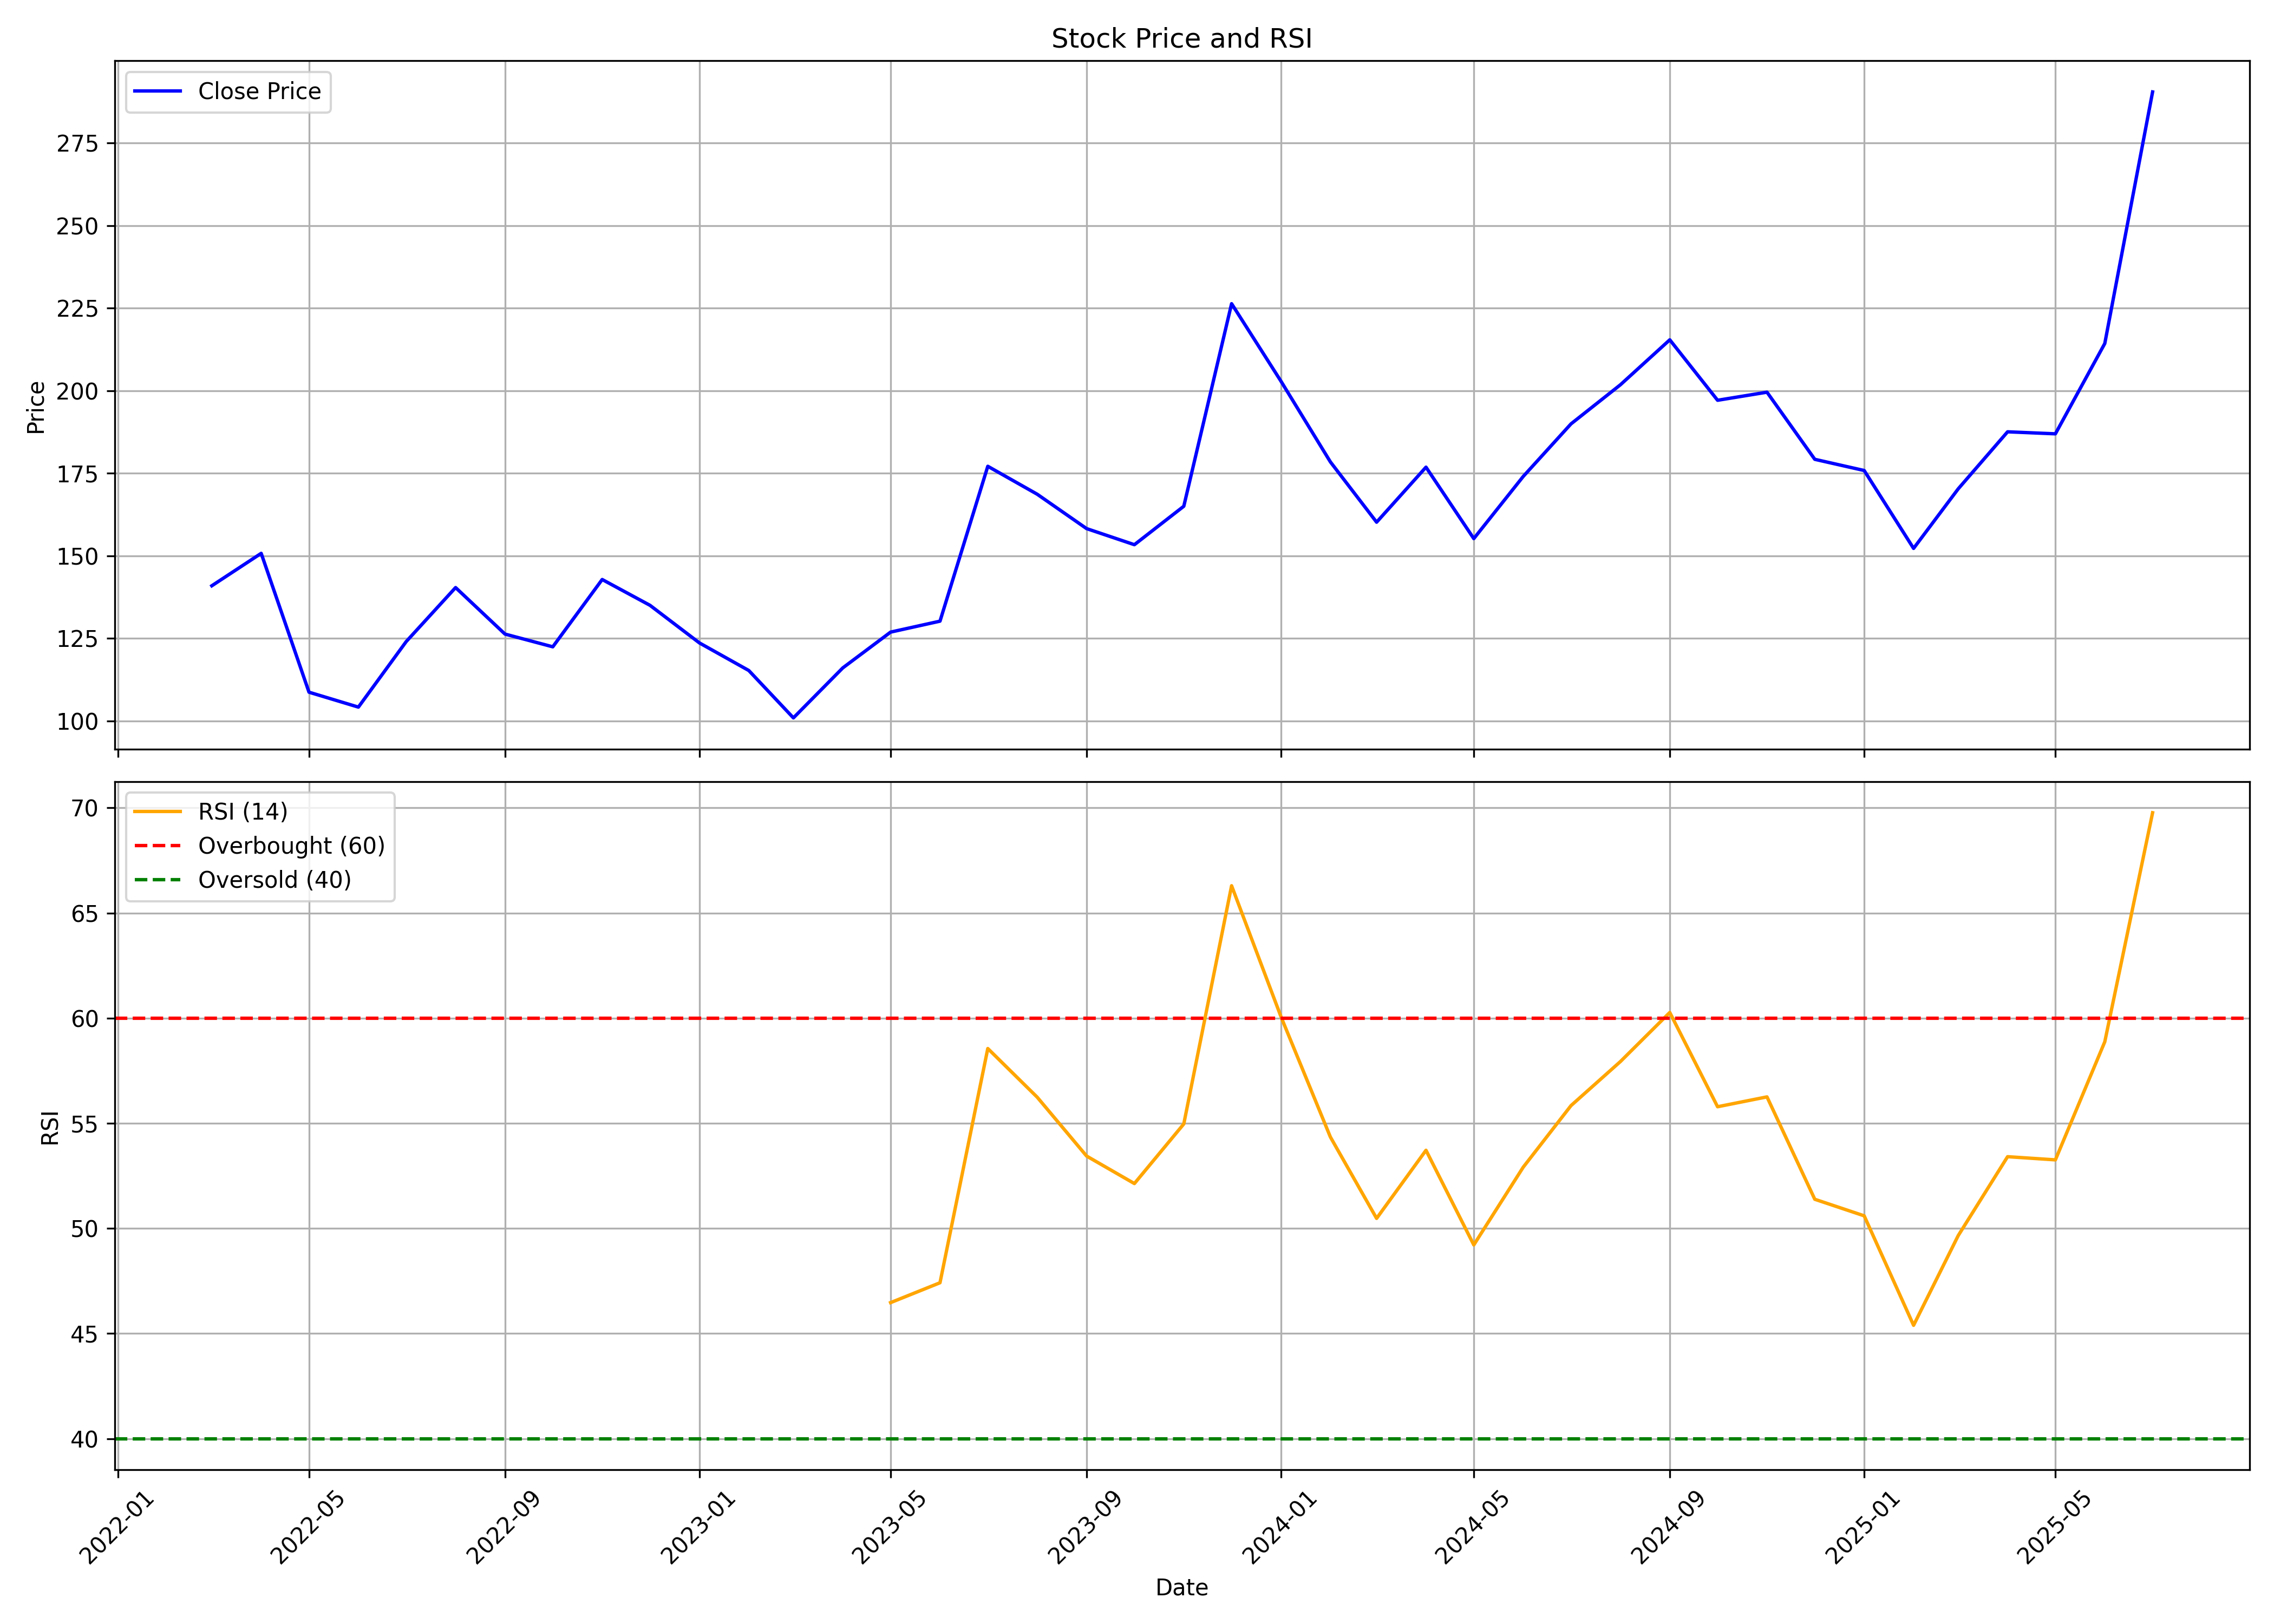

Values plotted in this chart, from the file beside it:
, date, symbol, open, high, low, close, volume, rsi
0, 2022-03-01, INDOBORAX, 130.3, 156.2, 130.3, 140.9, 276788, 
1, 2022-04-01, INDOBORAX, 141.5, 181.4, 139.8, 150.7, 1129104, 
2, 2022-05-01, INDOBORAX, 143.1, 157.2, 107.6, 108.7, 941170, 
3, 2022-06-01, INDOBORAX, 110.8, 116.7, 93.44, 104.1, 733030, 
4, 2022-07-01, INDOBORAX, 106.1, 131.9, 101.6, 124, 956197, 
5, 2022-08-01, INDOBORAX, 124, 152.3, 117.6, 140.4, 2183596, 
6, 2022-09-01, INDOBORAX, 140.6, 148.9, 123, 126.3, 1643665, 
7, 2022-10-01, INDOBORAX, 128.5, 132.6, 119.8, 122.4, 408952, 
8, 2022-11-01, INDOBORAX, 123.7, 157.2, 121.7, 142.8, 2022415, 
9, 2022-12-01, INDOBORAX, 144.4, 155.4, 120, 135, 865744, 
10, 2023-01-01, INDOBORAX, 135.1, 140.6, 120, 123.6, 447846, 
11, 2023-02-01, INDOBORAX, 123.6, 137.5, 110.8, 115.2, 1171081, 
12, 2023-03-01, INDOBORAX, 116.6, 118.7, 95.44, 100.9, 569034, 
13, 2023-04-01, INDOBORAX, 102, 118.7, 98.16, 116, 531399, 
14, 2023-05-01, INDOBORAX, 116, 136.6, 113.8, 126.9, 2141638, 46.47
15, 2023-06-01, INDOBORAX, 127.7, 134.4, 120.4, 130.2, 2024878, 47.42
16, 2023-07-01, INDOBORAX, 132, 189.5, 121.6, 177.1, 8053754, 58.56
17, 2023-08-01, INDOBORAX, 176.2, 190, 150.1, 168.6, 3052861, 56.24
18, 2023-09-01, INDOBORAX, 173, 181.1, 157.2, 158.2, 731158, 53.44
19, 2023-10-01, INDOBORAX, 158.2, 165.8, 149.7, 153.3, 500389, 52.13
20, 2023-11-01, INDOBORAX, 155.2, 174.1, 145.4, 165, 1113201, 54.97
21, 2023-12-01, INDOBORAX, 169, 233.8, 165.4, 226.3, 10331099, 66.3
22, 2024-01-01, INDOBORAX, 227.4, 236.8, 195.4, 202.8, 2365259, 60.07
23, 2024-02-01, INDOBORAX, 202.7, 204.3, 169.2, 178.4, 2783806, 54.35
24, 2024-03-01, INDOBORAX, 179.6, 181.5, 145.3, 160.1, 1627114, 50.48
25, 2024-04-01, INDOBORAX, 160.7, 187.3, 160.7, 176.8, 1708146, 53.72
26, 2024-05-01, INDOBORAX, 176.8, 182.1, 151.7, 155.2, 1157900, 49.21
27, 2024-06-01, INDOBORAX, 159.4, 183.5, 143.1, 174, 1753835, 52.91
28, 2024-07-01, INDOBORAX, 174.1, 214.8, 173.6, 189.9, 6983551, 55.84
29, 2024-08-01, INDOBORAX, 191, 213.8, 174.2, 201.8, 2857803, 57.93
30, 2024-09-01, INDOBORAX, 204.9, 262.6, 204.4, 215.4, 14482856, 60.27
31, 2024-10-01, INDOBORAX, 217.6, 219.4, 181.6, 197.1, 2622946, 55.79
32, 2024-11-01, INDOBORAX, 198.6, 210.9, 171.5, 199.5, 3555434, 56.26
33, 2024-12-01, INDOBORAX, 198.1, 214.0, 177.9, 179.2, 2123774, 51.39
34, 2025-01-01, INDOBORAX, 180.9, 187.5, 155.2, 175.8, 1129608, 50.6
35, 2025-02-01, INDOBORAX, 176.5, 181, 142.4, 152.2, 1049027, 45.39
36, 2025-03-01, INDOBORAX, 152.2, 180.3, 144.6, 170.2, 938728, 49.66
37, 2025-04-01, INDOBORAX, 170.1, 199.1, 160.0, 187.5, 945587, 53.41
38, 2025-05-01, INDOBORAX, 190.3, 196.0, 174.1, 186.9, 880842, 53.26
39, 2025-06-01, INDOBORAX, 187.4, 216.8, 183.2, 214.3, 2770180, 58.88
40, 2025-07-01, INDOBORAX, 215.0, 299.0, 212.0, 290.5, 11916440, 69.77
